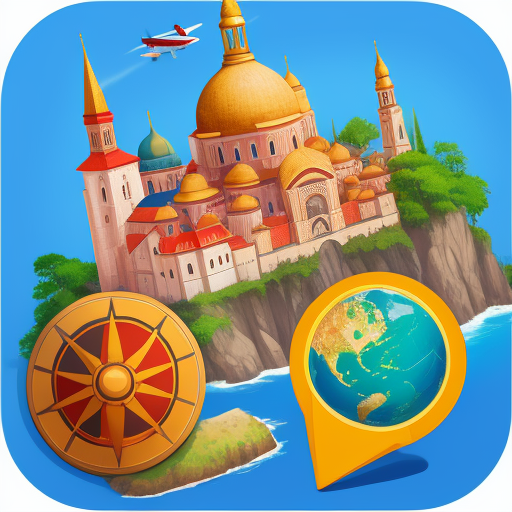
Generation parameters embedded in this image by AUTOMATIC1111 Stable Diffusion web UI or a fork of it (Forge, ...) (PNG 'parameters' text chunk):
travel guide icon
Negative prompt: blurry, text
Steps: 20, Sampler: Euler a, CFG scale: 7, Seed: 759020932, Size: 512x512, Model hash: 6d492d946c, Model: DreamShaper_5_beta2_BakedVae